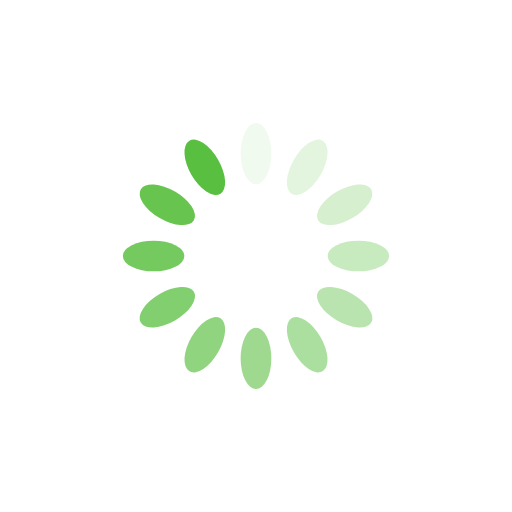
t = 0.00 s
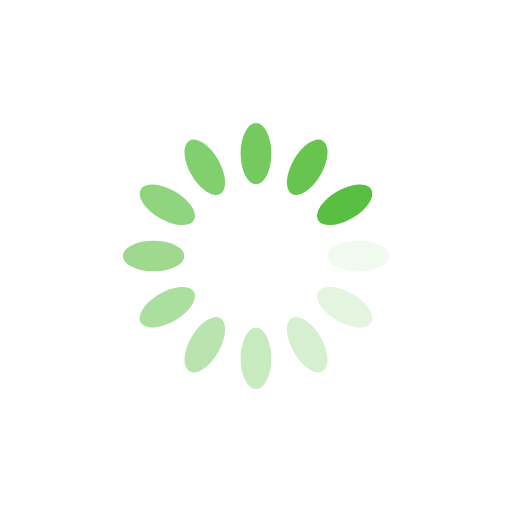
t = 0.25 s
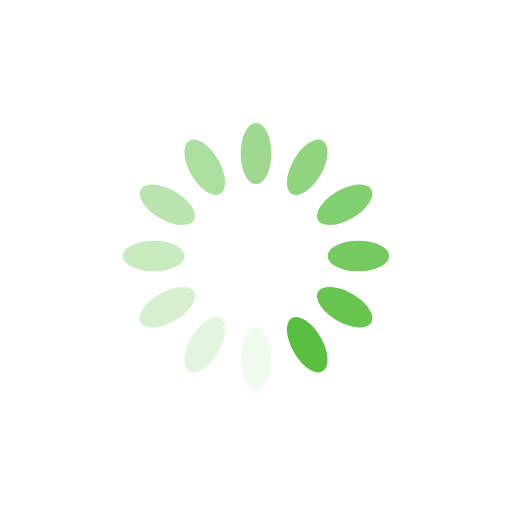
t = 0.50 s
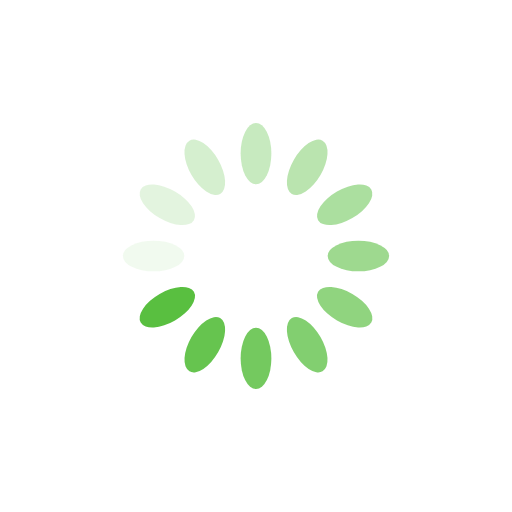
t = 0.75 s

The animated SVG that drew these frames (rendered in a browser with its animation timeline set to each time). Animation: 12 SMIL elements (animate=12); one cycle of 1.00 s, repeats indefinitely.

<?xml version="1.0" encoding="UTF-8" standalone="no"?>
<svg xmlns="http://www.w3.org/2000/svg" xmlns:xlink="http://www.w3.org/1999/xlink" style="margin:auto;background:#fff;display:block;" width="200px" height="200px" viewBox="0 0 100 100" preserveAspectRatio="xMidYMid">
<g transform="rotate(0 50 50)">
  <rect x="47" y="24" rx="3" ry="6" width="6" height="12" fill="#59bf40">
    <animate attributeName="opacity" values="1;0" keyTimes="0;1" dur="1s" begin="-0.9166666666666666s" repeatCount="indefinite"></animate>
  </rect>
</g><g transform="rotate(30 50 50)">
  <rect x="47" y="24" rx="3" ry="6" width="6" height="12" fill="#59bf40">
    <animate attributeName="opacity" values="1;0" keyTimes="0;1" dur="1s" begin="-0.8333333333333334s" repeatCount="indefinite"></animate>
  </rect>
</g><g transform="rotate(60 50 50)">
  <rect x="47" y="24" rx="3" ry="6" width="6" height="12" fill="#59bf40">
    <animate attributeName="opacity" values="1;0" keyTimes="0;1" dur="1s" begin="-0.75s" repeatCount="indefinite"></animate>
  </rect>
</g><g transform="rotate(90 50 50)">
  <rect x="47" y="24" rx="3" ry="6" width="6" height="12" fill="#59bf40">
    <animate attributeName="opacity" values="1;0" keyTimes="0;1" dur="1s" begin="-0.6666666666666666s" repeatCount="indefinite"></animate>
  </rect>
</g><g transform="rotate(120 50 50)">
  <rect x="47" y="24" rx="3" ry="6" width="6" height="12" fill="#59bf40">
    <animate attributeName="opacity" values="1;0" keyTimes="0;1" dur="1s" begin="-0.5833333333333334s" repeatCount="indefinite"></animate>
  </rect>
</g><g transform="rotate(150 50 50)">
  <rect x="47" y="24" rx="3" ry="6" width="6" height="12" fill="#59bf40">
    <animate attributeName="opacity" values="1;0" keyTimes="0;1" dur="1s" begin="-0.5s" repeatCount="indefinite"></animate>
  </rect>
</g><g transform="rotate(180 50 50)">
  <rect x="47" y="24" rx="3" ry="6" width="6" height="12" fill="#59bf40">
    <animate attributeName="opacity" values="1;0" keyTimes="0;1" dur="1s" begin="-0.4166666666666667s" repeatCount="indefinite"></animate>
  </rect>
</g><g transform="rotate(210 50 50)">
  <rect x="47" y="24" rx="3" ry="6" width="6" height="12" fill="#59bf40">
    <animate attributeName="opacity" values="1;0" keyTimes="0;1" dur="1s" begin="-0.3333333333333333s" repeatCount="indefinite"></animate>
  </rect>
</g><g transform="rotate(240 50 50)">
  <rect x="47" y="24" rx="3" ry="6" width="6" height="12" fill="#59bf40">
    <animate attributeName="opacity" values="1;0" keyTimes="0;1" dur="1s" begin="-0.25s" repeatCount="indefinite"></animate>
  </rect>
</g><g transform="rotate(270 50 50)">
  <rect x="47" y="24" rx="3" ry="6" width="6" height="12" fill="#59bf40">
    <animate attributeName="opacity" values="1;0" keyTimes="0;1" dur="1s" begin="-0.16666666666666666s" repeatCount="indefinite"></animate>
  </rect>
</g><g transform="rotate(300 50 50)">
  <rect x="47" y="24" rx="3" ry="6" width="6" height="12" fill="#59bf40">
    <animate attributeName="opacity" values="1;0" keyTimes="0;1" dur="1s" begin="-0.08333333333333333s" repeatCount="indefinite"></animate>
  </rect>
</g><g transform="rotate(330 50 50)">
  <rect x="47" y="24" rx="3" ry="6" width="6" height="12" fill="#59bf40">
    <animate attributeName="opacity" values="1;0" keyTimes="0;1" dur="1s" begin="0s" repeatCount="indefinite"></animate>
  </rect>
</g>
</svg>
